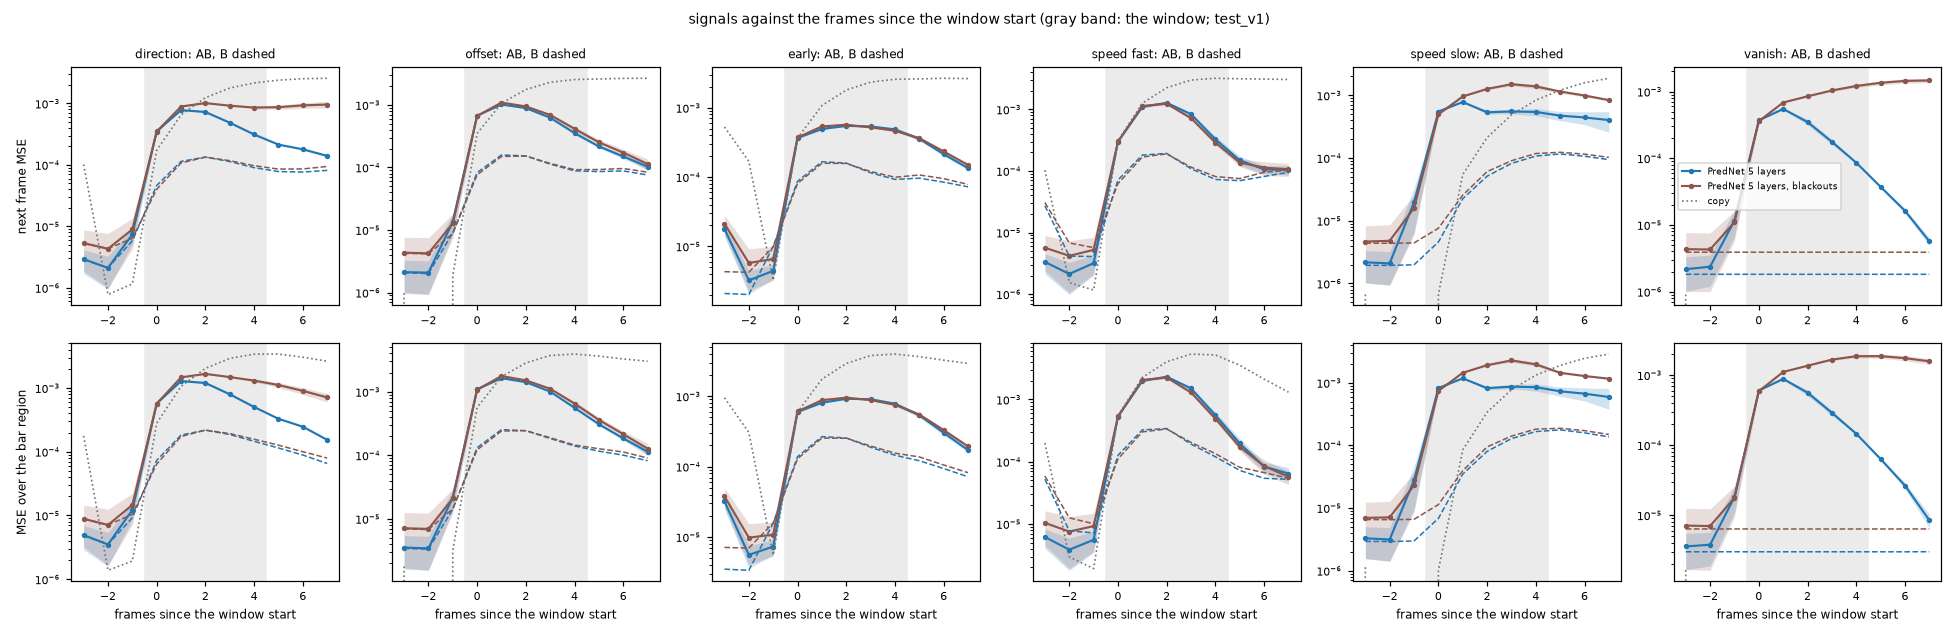

Source data for this figure (header and first rows):
event, role, signal, who, kind, f, mean, se, n
direction, A, mse, PredNet 5 layers, model, -3.0, 2.9174564e-06, 1.2191807418365505e-06, 600
direction, A, mse, PredNet 5 layers, model, -2.0, 2.106933e-06, 1.1522138072945663e-06, 600
direction, A, mse, PredNet 5 layers, model, -1.0, 5.177544e-06, 2.2250781048847245e-06, 600
direction, A, mse, PredNet 5 layers, model, 0.0, 4.4265496e-05, 1.0398513960054799e-05, 600
direction, A, mse, PredNet 5 layers, model, 1.0, 0.0001117, 2.497517442648917e-05, 600
direction, A, mse, PredNet 5 layers, model, 2.0, 0.0001354, 2.4074788481519232e-05, 600
direction, A, mse, PredNet 5 layers, model, 3.0, 0.0001212, 1.7920464579292328e-05, 600
direction, A, mse, PredNet 5 layers, model, 4.0, 9.751611e-05, 1.3607006874369211e-05, 600
direction, A, mse, PredNet 5 layers, model, 5.0, 8.105432e-05, 1.0771614289788188e-05, 600
direction, A, mse, PredNet 5 layers, model, 6.0, 7.432982e-05, 9.406188779447232e-06, 597
direction, A, mse, PredNet 5 layers, model, 7.0, 8.4894586e-05, 1.3362561613469263e-05, 589
direction, A, mse, PredNet 5 layers, blackouts, model, -3.0, 5.320297e-06, 3.447719761120085e-06, 600
direction, A, mse, PredNet 5 layers, blackouts, model, -2.0, 4.314677e-06, 3.3287091490857566e-06, 600
direction, A, mse, PredNet 5 layers, blackouts, model, -1.0, 6.770609e-06, 4.542969206833208e-06, 600
direction, A, mse, PredNet 5 layers, blackouts, model, 0.0, 4.2369516e-05, 1.2704102564135022e-05, 600
direction, A, mse, PredNet 5 layers, blackouts, model, 1.0, 0.0001054, 2.0857294354244054e-05, 600
direction, A, mse, PredNet 5 layers, blackouts, model, 2.0, 0.000132, 2.4736648059096033e-05, 600
direction, A, mse, PredNet 5 layers, blackouts, model, 3.0, 0.0001211, 2.1580861232153207e-05, 600
direction, A, mse, PredNet 5 layers, blackouts, model, 4.0, 0.0001027, 2.028175652448233e-05, 600
direction, A, mse, PredNet 5 layers, blackouts, model, 5.0, 8.516346e-05, 1.8576789634374295e-05, 600
direction, A, mse, PredNet 5 layers, blackouts, model, 6.0, 8.1375765e-05, 1.982986223768206e-05, 597
direction, A, mse, PredNet 5 layers, blackouts, model, 7.0, 8.779509e-05, 2.2130087500893e-05, 589
direction, A, mse, copy, reference, -3.0, 0.0001015, 8.936856004738342e-06, 600
direction, A, mse, copy, reference, -2.0, 7.753846e-07, 1.7158104323686252e-07, 600
direction, A, mse, copy, reference, -1.0, 8.687551e-07, 1.473617606781535e-07, 600
direction, A, mse, copy, reference, 0.0, 0.0001668, 1.0839144746624413e-05, 600
direction, A, mse, copy, reference, 1.0, 0.0006239, 2.3718477145574955e-05, 600
direction, A, mse, copy, reference, 2.0, 0.001218, 3.55328948000649e-05, 600
direction, A, mse, copy, reference, 3.0, 0.001756, 4.226517423929486e-05, 600
direction, A, mse, copy, reference, 4.0, 0.002141, 4.39937030587308e-05, 600
direction, A, mse, copy, reference, 5.0, 0.002394, 4.319538859708226e-05, 600
direction, A, mse, copy, reference, 6.0, 0.002522, 4.081329478207176e-05, 597
direction, A, mse, copy, reference, 7.0, 0.002551, 4.0422159498864474e-05, 589
direction, A, mse, blank, reference, -3.0, 7.753846e-07, 1.7158104323686252e-07, 600
direction, A, mse, blank, reference, -2.0, 0.0, 0.0, 600
direction, A, mse, blank, reference, -1.0, 8.687551e-07, 1.473617606781535e-07, 600
direction, A, mse, blank, reference, 0.0, 0.0001689, 1.0976057485174987e-05, 600
direction, A, mse, blank, reference, 1.0, 0.0006244, 2.328666217914307e-05, 600
direction, A, mse, blank, reference, 2.0, 0.001137, 3.150697994689014e-05, 600
direction, A, mse, blank, reference, 3.0, 0.00151, 3.532152133122277e-05, 600
direction, A, mse, blank, reference, 4.0, 0.001757, 3.705623095327206e-05, 600
direction, A, mse, blank, reference, 5.0, 0.001898, 3.6626217235737114e-05, 600
direction, A, mse, blank, reference, 6.0, 0.001996, 3.525778696867337e-05, 597
direction, A, mse, blank, reference, 7.0, 0.002048, 3.492727240184801e-05, 589
direction, A, mse_bar, PredNet 5 layers, model, -3.0, 4.9318924e-06, 2.0314627597364363e-06, 600
direction, A, mse_bar, PredNet 5 layers, model, -2.0, 3.5029789e-06, 1.911054339459105e-06, 600
direction, A, mse_bar, PredNet 5 layers, model, -1.0, 8.49371e-06, 3.588283767612121e-06, 600
direction, A, mse_bar, PredNet 5 layers, model, 0.0, 7.111804e-05, 1.695973763641239e-05, 600
direction, A, mse_bar, PredNet 5 layers, model, 1.0, 0.0001818, 4.06798157357138e-05, 600
direction, A, mse_bar, PredNet 5 layers, model, 2.0, 0.0002224, 3.9801979556779746e-05, 600
direction, A, mse_bar, PredNet 5 layers, model, 3.0, 0.0001988, 2.9381349560820064e-05, 600
direction, A, mse_bar, PredNet 5 layers, model, 4.0, 0.0001566, 2.2044698325369276e-05, 600
direction, A, mse_bar, PredNet 5 layers, model, 5.0, 0.000118, 1.5118684504572725e-05, 600
direction, A, mse_bar, PredNet 5 layers, model, 6.0, 8.737325e-05, 1.071223947037823e-05, 597
direction, A, mse_bar, PredNet 5 layers, model, 7.0, 6.795512e-05, 1.0212437432691933e-05, 589
direction, A, mse_bar, PredNet 5 layers, blackouts, model, -3.0, 8.862592e-06, 5.653929030015304e-06, 600
direction, A, mse_bar, PredNet 5 layers, blackouts, model, -2.0, 7.0894803e-06, 5.439292476229851e-06, 600
direction, A, mse_bar, PredNet 5 layers, blackouts, model, -1.0, 1.1060489e-05, 7.351986168556971e-06, 600
direction, A, mse_bar, PredNet 5 layers, blackouts, model, 0.0, 6.846063e-05, 2.0362237093148207e-05, 600
direction, A, mse_bar, PredNet 5 layers, blackouts, model, 1.0, 0.0001722, 3.355288824641453e-05, 600
... 7,332 more rows
